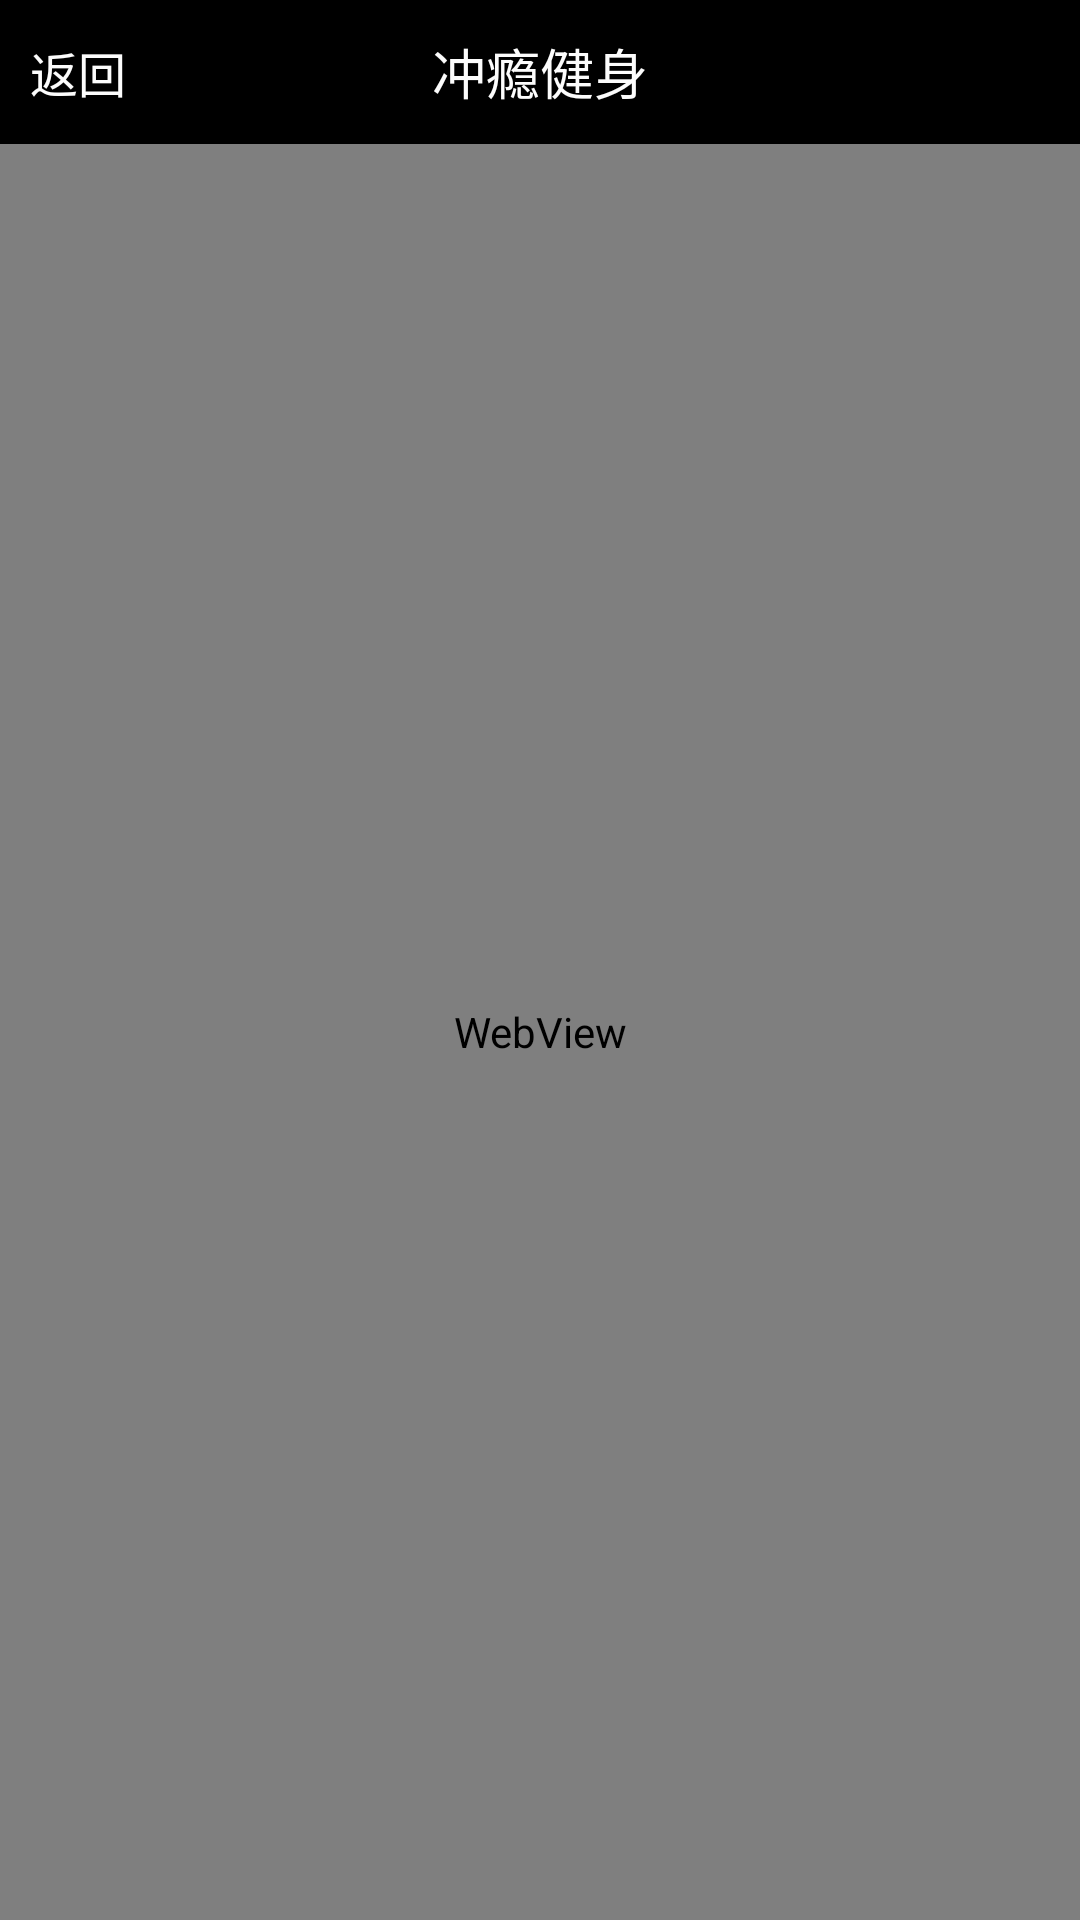

Here is an Android app screen rendered from its layout file. Give the layout XML and the strings, colors and styles it references.
<!-- AndroidManifest.xml: activity theme BaseAppTheme -->
<!-- res/layout/activity_web_view.xml -->
<?xml version="1.0" encoding="utf-8"?>
<LinearLayout xmlns:android="http://schemas.android.com/apk/res/android"
    android:layout_width="match_parent"
    android:layout_height="match_parent"
    android:orientation="vertical">

    <include
        android:id="@+id/title"
        layout="@layout/title_bar" />

    <WebView
        android:id="@+id/web_view"
        android:layout_width="match_parent"
        android:layout_height="match_parent"
        android:background="@color/white"/>

</LinearLayout>
<!-- res/layout/title_bar.xml (included above) -->
<?xml version="1.0" encoding="utf-8"?>
<RelativeLayout xmlns:android="http://schemas.android.com/apk/res/android"
    android:layout_width="match_parent"
    android:layout_height="48dp"
    android:background="#000000"
    android:orientation="vertical">

    <TextView
        android:id="@+id/text_back"
        android:layout_width="wrap_content"
        android:layout_height="match_parent"
        android:gravity="center"
        android:paddingLeft="10dp"
        android:drawableLeft="@mipmap/back_image"
        android:text="返回"
        android:textColor="@color/white"
        android:textSize="16sp" />

    <TextView
        android:id="@+id/text_title"
        android:layout_width="wrap_content"
        android:layout_height="wrap_content"
        android:text="冲瘾健身"
        android:textSize="18sp"
        android:textColor="@color/white"
        android:layout_centerInParent="true"/>

</RelativeLayout>
<!-- resources referenced by this layout -->
<resources>
  <color name="white">#FCFCFC</color>
  <style name="BaseAppTheme" parent="@android:style/Theme.Light.NoTitleBar">
          <item name="colorPrimary">@color/colorPrimary</item>
      </style>
  <color name="colorPrimary">#3F51B5</color>
</resources>
